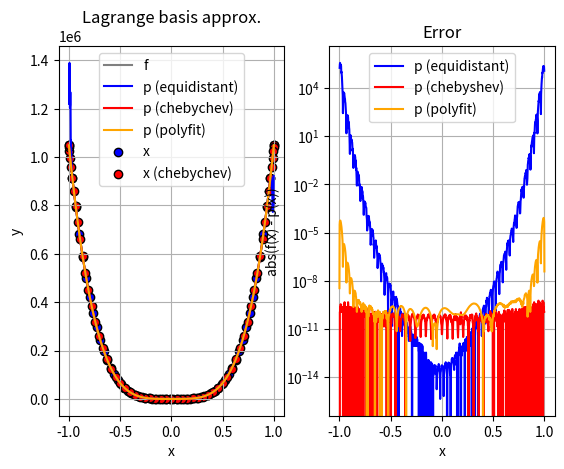

Reproduce this figure in Python.
import numpy as np
import matplotlib.pyplot as plt

def weights_barycentric_seq(x: np.ndarray):
    """
        All x should be pairwise distinct.
    """
    n = x.size
    w = np.ones(n)
    for i in range(n):
        for j in range(n):
            if i == j: continue
            w[i] = w[i] * 1/(x[i] - x[j])
    return w
    

def weights_barycentric_vec(x: np.ndarray):
    """
        All x should be pairwise distinct.
    """
    n = x.size
    w = np.zeros(n)
    for i in range(n):
        w[i] = 1/( np.prod(x[i] - x[0:i]) * np.prod(x[i] - x[i+1:n]) )
    return w


def test_weights_barycentric(x: np.ndarray):
    """
        Test both versions. Output should be roughly the same
    """
    seq = weights_barycentric_seq(x)
    vec = weights_barycentric_vec(x)
    print("max err found:\n", np.max( np.abs(seq - vec)))


def weights_barycentric(x: np.ndarray):
    """
        Vectorized approach is faster
    """
    return weights_barycentric_vec(x)


def eval_barycentric(w: np.ndarray, data: np.ndarray, y: np.ndarray, x: np.ndarray):
    """  Sequentially calculate the barycentric formula """
    n = x.size
    tmp = np.ones(n)
    for i in range(n): tmp[i] = eval_barycentric_scalar(w, data, y, x[i])
    return tmp
    
    
def eval_barycentric_scalar(w: np.ndarray, data: np.ndarray, y: np.ndarray, x):
    """ Barycentric interpolation formula for a single value x """
    n = data.size;
    bottom = np.sum( w / (x - data) )
    top = np.sum( w / (x - data) * y)
    return top / bottom


def chebyshev_abszissa(n: int, a: float, b: float):
    """
        Returns n+1 chebyshev abszissa on [a,b]
    """
    tmp = np.zeros(n+1)
    for k in range(n+1):
        tmp[k] = a + (1/2)*(b-a) * (np.cos( (k * np.pi) / n ) + 1)
    return tmp

    
# Parameters to set

points_to_try = 60
chebyshev_abszissa_count = 60
deg_polyfit = 60
#f = lambda x: 1/(1 + 5*x**2)    # Runge function
f = lambda x: x**8 + (1 + 2**20) * x**4 + 1     # From a hw task

# Experiment runner

x = np.linspace(-1, 1, points_to_try, endpoint=True);   # equidistant points
y = f(x)
w = weights_barycentric(x)

test_weights_barycentric(x)

x_cheb = chebyshev_abszissa(chebyshev_abszissa_count, -1, 1)
y_cheb = f(x_cheb)
w_cheb = weights_barycentric(x_cheb)

# plotting, functions

n = np.linspace(-1, 1, 1000)
fig, axs = plt.subplots(1, 2)

axs[0].plot(n, f(n), label="f", color="gray")
axs[0].plot(n, eval_barycentric(w, x, y, n), label="p (equidistant)", color="blue")
axs[0].plot(n, eval_barycentric(w_cheb, x_cheb, y_cheb, n), label="p (chebychev)", color="red")
axs[0].plot(n, np.polyval(np.polyfit(x, y, deg_polyfit), n), label="p (polyfit)", color="orange")
axs[0].scatter(x, y, label="x", facecolor="blue", edgecolors="black")
axs[0].scatter(x_cheb, y_cheb, label="x (chebychev)", facecolor="red", edgecolor="black")

axs[0].legend()
axs[0].set_title("Lagrange basis approx.")
axs[0].set_xlabel("x")
axs[0].set_ylabel("y")
axs[0].grid(True)

# plotting, errors

axs[1].plot(n, np.abs(f(n) - eval_barycentric(w, x, y, n)), label="p (equidistant)", color="blue")
axs[1].plot(n, np.abs(f(n) - eval_barycentric(w_cheb, x_cheb, y_cheb, n)), label="p (chebyshev)", color="red")
axs[1].plot(n, np.abs(f(n) - np.polyval(np.polyfit(x, y, deg_polyfit), n)), label="p (polyfit)", color="orange")

axs[1].legend()
axs[1].set_title("Error")
axs[1].set_yscale('log')
axs[1].set_xlabel("x")
axs[1].set_ylabel("abs(f(x) - p(x))")
axs[1].grid(True)

plt.show()
